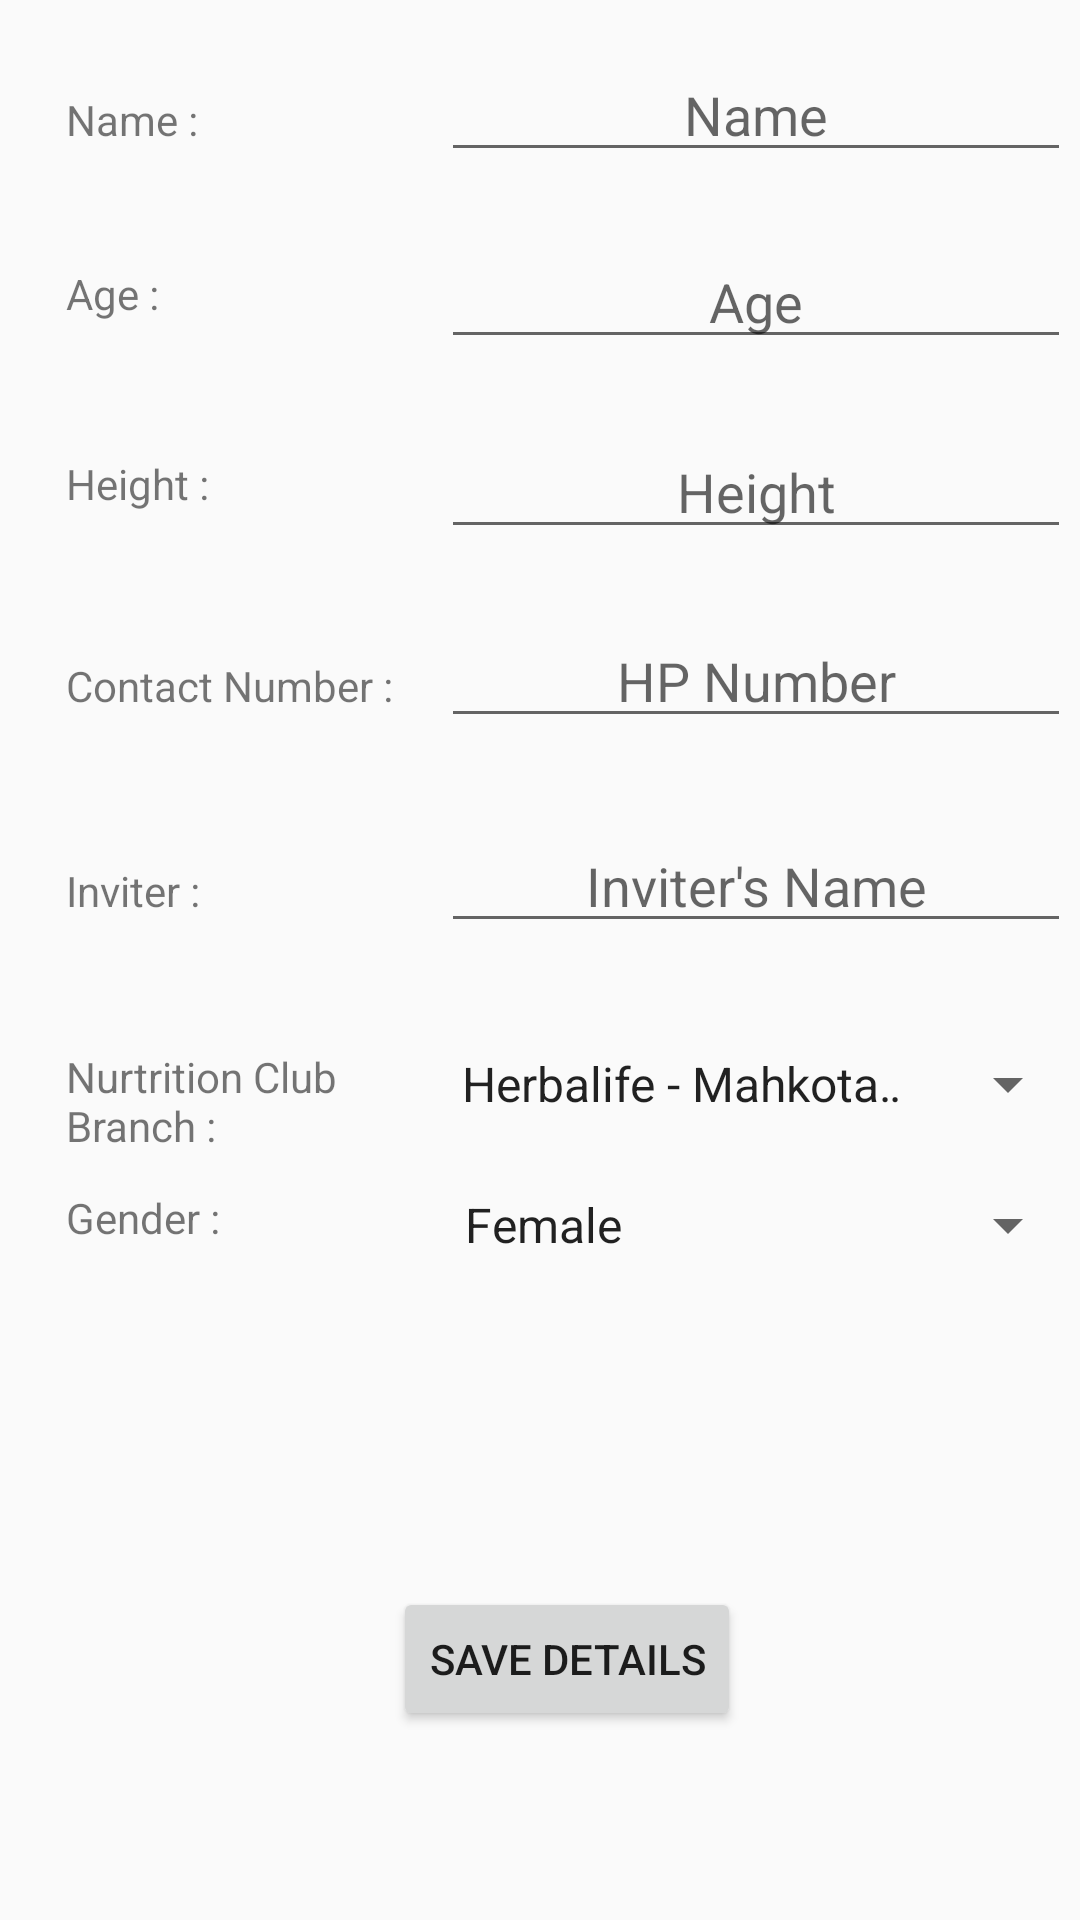

Produce the Android XML layout that renders to this screen, including the resource entries it uses.
<!-- AndroidManifest.xml: application theme AppTheme -->
<!-- res/layout/activity_personal_details.xml -->
<?xml version="1.0" encoding="utf-8"?>
<RelativeLayout xmlns:android="http://schemas.android.com/apk/res/android"
    xmlns:app="http://schemas.android.com/apk/res-auto"
    xmlns:tools="http://schemas.android.com/tools"
    android:layout_width="match_parent"
    android:layout_height="match_parent"
    tools:context="com.example.nutritionclub.AccountActivity.PersonalDetailsActivity">

    <TextView
        android:id="@+id/textView2"
        android:layout_width="wrap_content"
        android:layout_height="wrap_content"
        android:layout_alignBaseline="@+id/nameF"
        android:layout_alignBottom="@+id/nameF"
        android:layout_alignParentLeft="true"
        android:layout_alignParentStart="true"
        android:layout_marginLeft="22dp"
        android:layout_marginStart="22dp"
        android:text="Name :" />

    <EditText
        android:id="@+id/nameF"
        android:layout_width="wrap_content"
        android:layout_height="wrap_content"
        android:layout_alignParentTop="true"
        android:layout_marginLeft="16dp"
        android:layout_marginStart="16dp"
        android:layout_marginTop="16dp"
        android:layout_toEndOf="@+id/textView7"
        android:layout_toRightOf="@+id/textView7"
        android:ems="10"
        android:hint="Name"
        android:inputType="textPersonName"
        android:textAlignment="center" />

    <EditText
        android:id="@+id/ageF"
        android:layout_width="wrap_content"
        android:layout_height="wrap_content"
        android:layout_alignLeft="@+id/nameF"
        android:layout_alignStart="@+id/nameF"
        android:layout_below="@+id/nameF"
        android:layout_marginTop="21dp"
        android:ems="10"
        android:hint="Age"
        android:inputType="number"
        android:textAlignment="center" />

    <EditText
        android:id="@+id/heightF"
        android:layout_width="wrap_content"
        android:layout_height="wrap_content"
        android:layout_alignLeft="@+id/ageF"
        android:layout_alignStart="@+id/ageF"
        android:layout_below="@+id/ageF"
        android:layout_marginTop="22dp"
        android:ems="10"
        android:hint="Height"
        android:inputType="numberDecimal"
        android:textAlignment="center" />

    <TextView
        android:id="@+id/textView3"
        android:layout_width="wrap_content"
        android:layout_height="wrap_content"
        android:layout_alignLeft="@+id/textView2"
        android:layout_alignStart="@+id/textView2"
        android:layout_alignTop="@+id/ageF"
        android:layout_marginTop="10dp"
        android:text="Age :" />

    <TextView
        android:id="@+id/textView4"
        android:layout_width="wrap_content"
        android:layout_height="wrap_content"
        android:layout_alignLeft="@+id/textView3"
        android:layout_alignStart="@+id/textView3"
        android:layout_alignTop="@+id/heightF"
        android:layout_marginTop="10dp"
        android:text="Height :" />

    <TextView
        android:id="@+id/textView7"
        android:layout_width="wrap_content"
        android:layout_height="wrap_content"
        android:layout_alignLeft="@+id/textView4"
        android:layout_alignStart="@+id/textView4"
        android:layout_below="@+id/heightF"
        android:layout_marginTop="36dp"
        android:text="Contact Number :" />

    <EditText
        android:id="@+id/contactF"
        android:layout_width="wrap_content"
        android:layout_height="wrap_content"
        android:layout_alignBaseline="@+id/textView7"
        android:layout_alignBottom="@+id/textView7"
        android:layout_alignLeft="@+id/heightF"
        android:layout_alignStart="@+id/heightF"
        android:ems="10"
        android:hint="HP Number"
        android:inputType="phone"
        android:textAlignment="center" />

    <EditText
        android:id="@+id/inviterF"
        android:layout_width="wrap_content"
        android:layout_height="wrap_content"
        android:layout_alignEnd="@+id/contactF"
        android:layout_alignRight="@+id/contactF"
        android:layout_below="@+id/contactF"
        android:layout_marginTop="27dp"
        android:ems="10"
        android:hint="Inviter's Name"
        android:inputType="textPersonName"
        android:textAlignment="center" />

    <TextView
        android:id="@+id/textView8"
        android:layout_width="wrap_content"
        android:layout_height="wrap_content"
        android:layout_alignBaseline="@+id/inviterF"
        android:layout_alignBottom="@+id/inviterF"
        android:layout_alignLeft="@+id/textView7"
        android:layout_alignStart="@+id/textView7"
        android:text="Inviter :" />

    <Button
        android:id="@+id/saveButton"
        android:layout_width="wrap_content"
        android:layout_height="wrap_content"
        android:layout_alignParentBottom="true"
        android:layout_marginBottom="63dp"
        android:layout_toEndOf="@+id/textView7"
        android:layout_toRightOf="@+id/textView7"
        android:text="Save Details" />

    <Spinner
        android:id="@+id/ncSpinner"
        android:layout_width="match_parent"
        android:layout_height="wrap_content"
        android:entries="@array/ncBranch"
        android:spinnerMode="dropdown"
        android:layout_below="@+id/inviterF"
        android:layout_toRightOf="@+id/textView10"
        android:layout_toEndOf="@+id/textView10"
        android:layout_marginLeft="15dp"
        android:layout_marginStart="15dp"
        android:layout_marginTop="35dp" />

    <TextView
        android:id="@+id/textView10"
        android:layout_width="wrap_content"
        android:layout_height="wrap_content"
        android:text="Nurtrition Club Branch :"
        android:layout_alignTop="@+id/ncSpinner"
        android:layout_alignLeft="@+id/textView8"
        android:layout_alignStart="@+id/textView8"
        android:layout_toLeftOf="@+id/saveButton"
        android:layout_toStartOf="@+id/saveButton" />

    <TextView
        android:id="@+id/gender"
        android:layout_width="wrap_content"
        android:layout_height="wrap_content"
        android:layout_alignLeft="@+id/textView10"
        android:layout_alignStart="@+id/textView10"
        android:layout_below="@+id/ncSpinner"
        android:layout_marginTop="23dp"
        android:text="Gender :" />

    <Spinner
        android:id="@+id/genderSpinner"
        android:layout_width="match_parent"
        android:layout_height="wrap_content"
        android:layout_alignTop="@+id/gender"
        android:layout_alignLeft="@+id/inviterF"
        android:layout_alignStart="@+id/inviterF"
        android:entries="@array/gender" />

</RelativeLayout>
<!-- resources referenced by this layout -->
<resources>
  <array name="gender">
          <item>Female</item>
          <item>Male</item>
      </array>
  <array name="ncBranch">
          <item>Herbalife - Mahkota Cheras</item>
          <item>Herbalife - Subang</item>
      </array>
  <style name="AppTheme" parent="Theme.AppCompat.Light.NoActionBar">
          
          <item name="colorPrimary">@color/colorPrimary</item>
          <item name="colorPrimaryDark">@color/colorPrimaryDark</item>
          <item name="colorAccent">@color/colorAccent</item>
      </style>
  <color name="colorPrimary">#aab7ff</color>
  <color name="colorPrimaryDark">#555959</color>
  <color name="colorAccent">#009e9e</color>
</resources>
